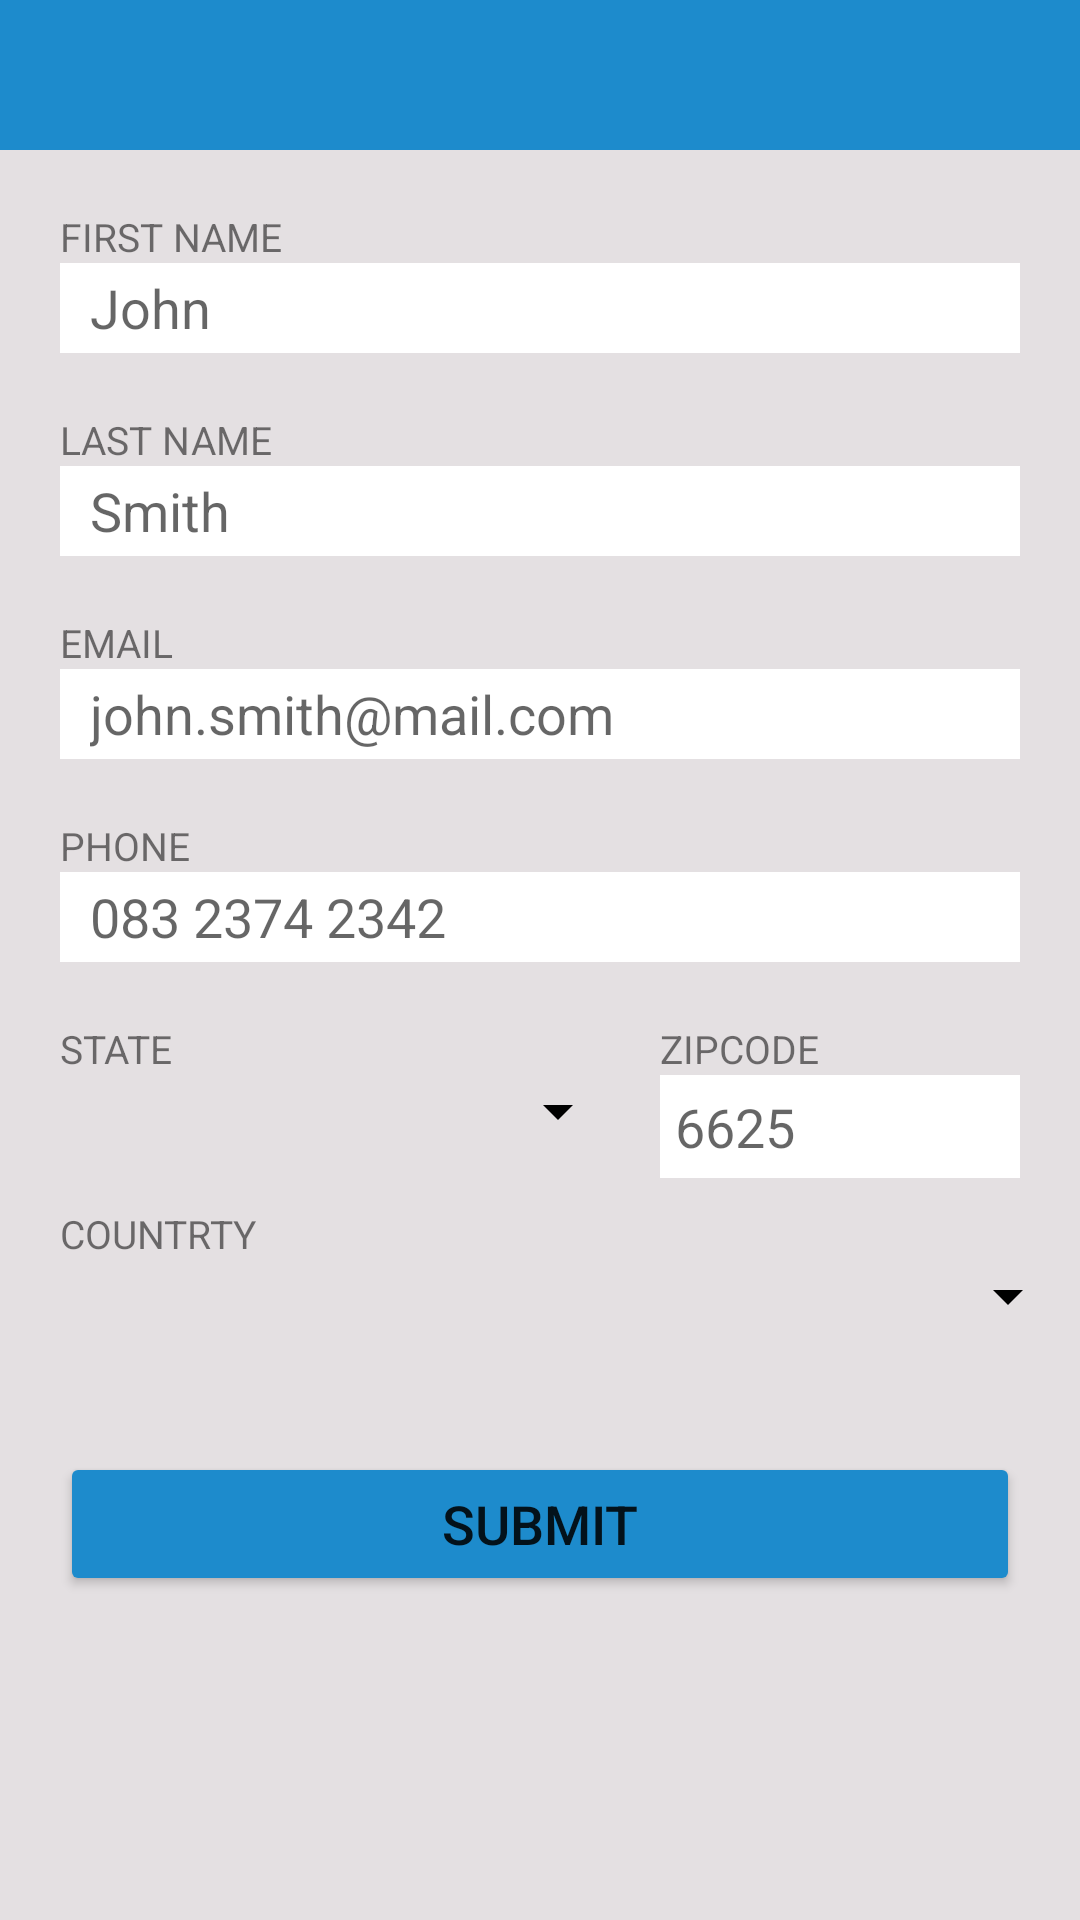

Here is an Android app screen rendered from its layout file. Give the layout XML and the strings, colors and styles it references.
<!-- AndroidManifest.xml: application theme Theme.MyForms -->
<!-- res/layout/activity_address2.xml -->
<?xml version="1.0" encoding="utf-8"?>
<LinearLayout xmlns:android="http://schemas.android.com/apk/res/android"
    xmlns:app="http://schemas.android.com/apk/res-auto"
    xmlns:tools="http://schemas.android.com/tools"
    android:layout_width="match_parent"
    android:orientation="vertical"
    android:layout_height="match_parent"
    android:background="@color/gray"
    tools:context=".addressActivity2">
    <LinearLayout
        android:layout_width="match_parent"
        android:layout_height="wrap_content"
        android:background="@color/bluish"
        android:orientation="horizontal">
        <ImageView
            android:layout_width="40dp"
            android:layout_height="30dp"
            android:layout_marginTop="10dp"
            android:layout_margin="10dp"
            android:src="@drawable/baseline_arrow_back_24"
            android:layout_marginLeft="20dp"
            />

        <ImageView
            android:layout_width="40dp"
            android:layout_height="30dp"
            android:layout_marginTop="10dp"
            android:layout_marginLeft="280dp"
            android:src="@drawable/baseline_check_24"
            />
    </LinearLayout>
    <LinearLayout
        android:layout_width="match_parent"
        android:layout_height="wrap_content"
        android:orientation="vertical"
        >
        <TextView
            android:layout_width="match_parent"
            android:layout_height="wrap_content"
            android:text="FIRST NAME"
            android:layout_marginTop="20dp"
            android:layout_marginLeft="20dp"
            android:textSize="13dp"
            />
        <EditText
            android:layout_width="match_parent"
            android:layout_height="30dp"
            android:background="@color/white"
            android:layout_marginLeft="20dp"
            android:layout_marginRight="20dp"
            android:hint="John"
            android:paddingLeft="10dp"/>
        <TextView
            android:layout_width="match_parent"
            android:layout_height="wrap_content"
            android:text="LAST NAME"
            android:layout_marginTop="20dp"
            android:layout_marginLeft="20dp"
            android:textSize="13dp"
            />
        <EditText
            android:layout_width="match_parent"
            android:layout_height="30dp"
            android:background="@color/white"
            android:layout_marginLeft="20dp"
            android:layout_marginRight="20dp"
            android:hint="Smith"
            android:paddingLeft="10dp"/>
        <TextView
            android:layout_width="match_parent"
            android:layout_height="wrap_content"
            android:text="EMAIL"
            android:layout_marginTop="20dp"
            android:layout_marginLeft="20dp"
            android:textSize="13dp"
            />
        <EditText
            android:layout_width="match_parent"
            android:layout_height="30dp"
            android:background="@color/white"
            android:layout_marginLeft="20dp"
            android:inputType="textEmailAddress"
            android:layout_marginRight="20dp"
            android:hint="john.smith@mail.com"
            android:paddingLeft="10dp"/>
        <TextView
            android:layout_width="match_parent"
            android:layout_height="wrap_content"
            android:text="PHONE"
            android:layout_marginTop="20dp"
            android:layout_marginLeft="20dp"
            android:textSize="13dp"
            />
        <EditText
            android:layout_width="match_parent"
            android:layout_height="30dp"
            android:background="@color/white"
            android:layout_marginLeft="20dp"
            android:layout_marginRight="20dp"
            android:hint="083 2374 2342"
            android:paddingLeft="10dp"/>
    </LinearLayout>
    <LinearLayout
        android:layout_width="match_parent"
        android:layout_height="wrap_content"
        android:orientation="horizontal">
        <TextView
            android:layout_width="180dp"
            android:layout_height="wrap_content"
            android:text="STATE"
            android:layout_marginTop="20dp"
            android:layout_marginLeft="20dp"
            android:textSize="13dp"
            />
        <TextView
            android:layout_width="match_parent"
            android:layout_height="wrap_content"
            android:text="ZIPCODE"
            android:layout_marginTop="20dp"
            android:layout_marginLeft="20dp"
            android:textSize="13dp"
            />
    </LinearLayout>


    <LinearLayout
        android:layout_width="match_parent"
        android:layout_height="wrap_content"
        android:orientation="horizontal"
        android:background="@color/gray">
        <Spinner
            android:layout_width="190dp"
            android:layout_height="wrap_content"
            android:id="@+id/statess"
            android:padding="5dp"
            android:layout_marginLeft="20dp"
            android:layout_marginBottom="20dp"
            android:backgroundTint="@color/black"
            />
        <EditText
            android:layout_width="match_parent"
            android:layout_height="wrap_content"
            android:hint="6625"
            android:layout_marginLeft="10dp"
            android:background="@color/white"
            android:padding="5dp"
            android:layout_marginRight="20dp"/>
    </LinearLayout>
<LinearLayout
    android:layout_width="match_parent"
    android:layout_height="wrap_content"
    android:orientation="vertical"
    android:background="@color/gray">
    <TextView
        android:layout_width="match_parent"
        android:layout_height="wrap_content"
        android:text="COUNTRTY"
        android:textSize="13dp"
        android:layout_marginLeft="20dp"/>
    <Spinner
        android:layout_width="match_parent"
        android:layout_height="wrap_content"
        android:id="@+id/stating"
        android:padding="5dp"
        android:layout_marginLeft="20dp"
        android:layout_marginBottom="20dp"
        android:backgroundTint="@color/black"
        />
    <Button
        android:layout_width="match_parent"
        android:layout_height="wrap_content"
        android:text="Submit"
        android:backgroundTint="@color/bluish"
        android:layout_margin="20dp"
        android:textSize="18dp"
        android:padding="5dp"
        />
</LinearLayout>
</LinearLayout>
<!-- resources referenced by this layout -->
<resources>
  <color name="black">#FF000000</color>
  <color name="bluish">#1D8BCC</color>
  <color name="gray">#E4E0E2</color>
  <color name="white">#FFFFFFFF</color>
  <style name="Theme.MyForms" parent="Theme.MaterialComponents.DayNight.DarkActionBar">
          
          <item name="colorPrimary">@color/purple_500</item>
          <item name="colorPrimaryVariant">@color/purple_700</item>
          <item name="colorOnPrimary">@color/white</item>
          
          <item name="colorSecondary">@color/teal_200</item>
          <item name="colorSecondaryVariant">@color/teal_700</item>
          <item name="colorOnSecondary">@color/black</item>
          
          <item name="android:statusBarColor">?attr/colorPrimaryVariant</item>
          
      </style>
  <color name="purple_500">#FF6200EE</color>
  <color name="purple_700">#FF3700B3</color>
  <color name="teal_200">#FF03DAC5</color>
  <color name="teal_700">#FF018786</color>
</resources>
